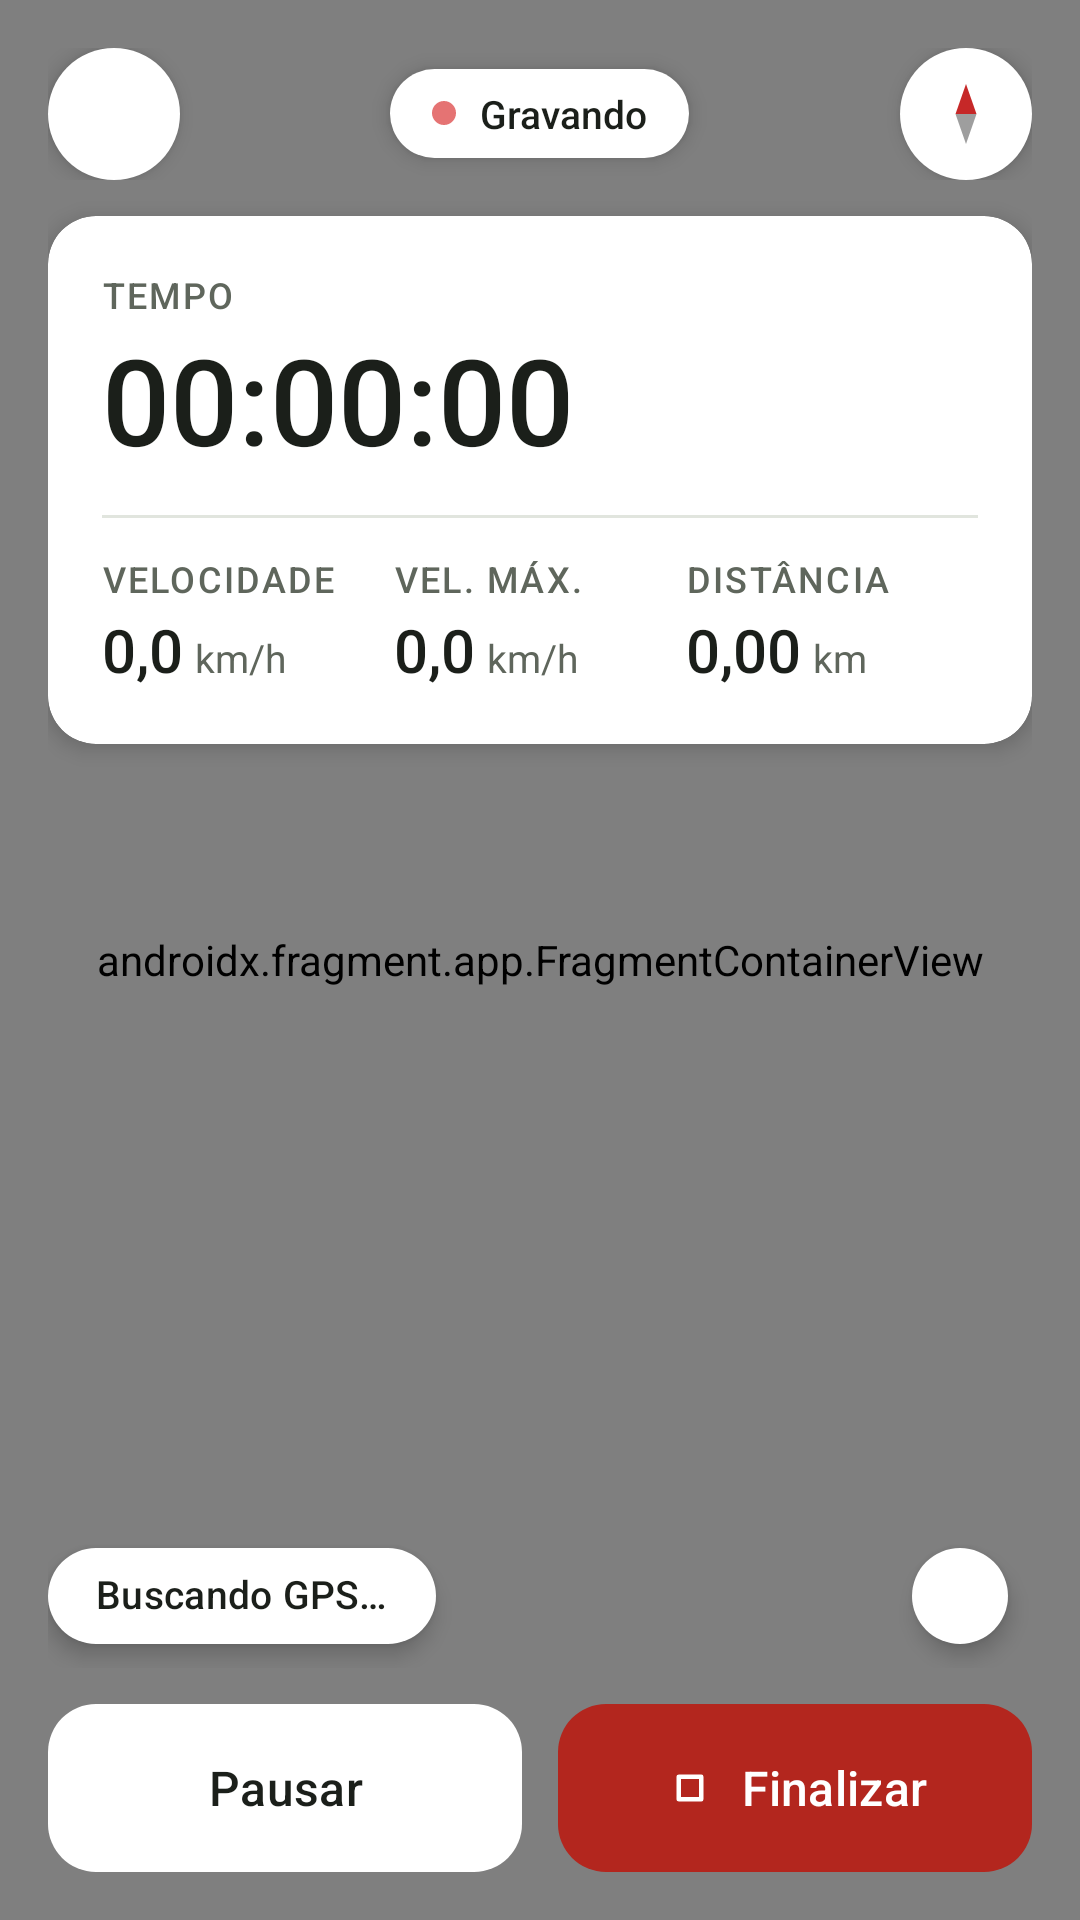

This screen was rendered from an Android layout file. Write that file and the resources it references.
<!-- AndroidManifest.xml: application theme Theme.Sistema_gerenciador_Trilha -->
<!-- res/layout/activity_record_trail.xml -->
<?xml version="1.0" encoding="utf-8"?>
<FrameLayout xmlns:android="http://schemas.android.com/apk/res/android"
    xmlns:app="http://schemas.android.com/apk/res-auto"
    xmlns:tools="http://schemas.android.com/tools"
    android:id="@+id/record_root"
    android:layout_width="match_parent"
    android:layout_height="match_parent"
    android:background="@color/background"
    tools:context=".activities.RecordTrailActivity">

    <androidx.fragment.app.FragmentContainerView
        android:id="@+id/map"
        android:name="com.google.android.gms.maps.SupportMapFragment"
        android:layout_width="match_parent"
        android:layout_height="match_parent" />

    <LinearLayout
        android:id="@+id/record_overlay"
        android:layout_width="match_parent"
        android:layout_height="match_parent"
        android:orientation="vertical"
        android:padding="@dimen/map_overlay_margin">

        
        <FrameLayout
            android:layout_width="match_parent"
            android:layout_height="wrap_content">

            <ImageButton
                android:id="@+id/button_back"
                style="@style/TrilhaApp.MapRoundButton"
                android:layout_gravity="start|center_vertical"
                android:contentDescription="@string/action_back"
                android:src="@drawable/ic_arrow_back"
                app:tint="@color/text_primary" />

            <TextView
                android:id="@+id/text_recording_status"
                android:layout_width="wrap_content"
                android:layout_height="wrap_content"
                android:layout_gravity="center"
                android:background="@drawable/bg_map_pill"
                android:drawablePadding="@dimen/spacing_small"
                android:elevation="@dimen/map_control_elevation"
                android:fontFamily="sans-serif-medium"
                android:gravity="center_vertical"
                android:paddingStart="14dp"
                android:paddingTop="6dp"
                android:paddingEnd="14dp"
                android:paddingBottom="6dp"
                android:text="@string/record_recording"
                android:textColor="@color/text_primary"
                android:textSize="@dimen/text_chip"
                app:drawableStartCompat="@drawable/dot_recording" />

            <ImageButton
                android:id="@+id/button_compass"
                style="@style/TrilhaApp.MapRoundButton"
                android:layout_gravity="end|center_vertical"
                android:contentDescription="@string/action_compass"
                android:src="@drawable/ic_compass" />
        </FrameLayout>

        
        <com.google.android.material.card.MaterialCardView
            style="@style/TrilhaApp.Card.Floating"
            android:layout_width="match_parent"
            android:layout_height="wrap_content"
            android:layout_marginTop="@dimen/spacing_medium">

            <LinearLayout
                android:layout_width="match_parent"
                android:layout_height="wrap_content"
                android:orientation="vertical"
                android:padding="@dimen/stats_padding">

                <TextView
                    style="@style/TrilhaApp.SectionLabel"
                    android:text="@string/record_time" />

                <TextView
                    android:id="@+id/text_timer"
                    android:layout_width="wrap_content"
                    android:layout_height="wrap_content"
                    android:fontFamily="sans-serif-medium"
                    android:fontFeatureSettings="tnum"
                    android:text="@string/record_timer_zero"
                    android:textColor="@color/text_primary"
                    android:textSize="@dimen/text_timer"
                    tools:text="00:43:30" />

                <View
                    android:layout_width="match_parent"
                    android:layout_height="@dimen/toolbar_divider"
                    android:layout_marginTop="@dimen/spacing_medium"
                    android:layout_marginBottom="@dimen/spacing_medium"
                    android:background="@color/outline" />

                <LinearLayout
                    android:layout_width="match_parent"
                    android:layout_height="wrap_content"
                    android:orientation="horizontal">

                    <LinearLayout style="@style/TrilhaApp.Stat.Column">

                        <TextView
                            style="@style/TrilhaApp.SectionLabel"
                            android:text="@string/record_speed" />

                        <LinearLayout style="@style/TrilhaApp.Stat.Values">

                            <TextView
                                android:id="@+id/text_speed"
                                style="@style/TrilhaApp.Stat.Value"
                                tools:text="5,2" />

                            <TextView
                                style="@style/TrilhaApp.Stat.Unit"
                                android:text="@string/unit_speed" />
                        </LinearLayout>
                    </LinearLayout>

                    <LinearLayout style="@style/TrilhaApp.Stat.Column">

                        <TextView
                            style="@style/TrilhaApp.SectionLabel"
                            android:text="@string/record_max_speed" />

                        <LinearLayout style="@style/TrilhaApp.Stat.Values">

                            <TextView
                                android:id="@+id/text_max_speed"
                                style="@style/TrilhaApp.Stat.Value"
                                tools:text="8,9" />

                            <TextView
                                style="@style/TrilhaApp.Stat.Unit"
                                android:text="@string/unit_speed" />
                        </LinearLayout>
                    </LinearLayout>

                    <LinearLayout style="@style/TrilhaApp.Stat.Column">

                        <TextView
                            style="@style/TrilhaApp.SectionLabel"
                            android:text="@string/record_distance" />

                        <LinearLayout style="@style/TrilhaApp.Stat.Values">

                            <TextView
                                android:id="@+id/text_distance"
                                style="@style/TrilhaApp.Stat.Value"
                                android:text="@string/record_distance_zero"
                                tools:text="3,48" />

                            <TextView
                                style="@style/TrilhaApp.Stat.Unit"
                                android:text="@string/unit_distance" />
                        </LinearLayout>
                    </LinearLayout>
                </LinearLayout>
            </LinearLayout>
        </com.google.android.material.card.MaterialCardView>

        <Space
            android:layout_width="match_parent"
            android:layout_height="0dp"
            android:layout_weight="1" />

        
        <LinearLayout
            android:layout_width="match_parent"
            android:layout_height="wrap_content"
            android:gravity="center_vertical"
            android:orientation="horizontal">

            <com.google.android.material.chip.Chip
                android:id="@+id/chip_accuracy"
                style="@style/TrilhaApp.ChipInfo"
                android:elevation="@dimen/map_control_elevation"
                android:text="@string/record_accuracy_waiting"
                app:chipIcon="@drawable/ic_gps_fixed"
                app:chipIconSize="16dp"
                app:chipIconTint="@color/route_vector"
                tools:text="Precisão ±12 m" />

            <Space
                android:layout_width="0dp"
                android:layout_height="0dp"
                android:layout_weight="1" />

            <com.google.android.material.chip.Chip
                android:id="@+id/chip_settings"
                style="@style/TrilhaApp.ChipInfo"
                android:elevation="@dimen/map_control_elevation"
                tools:text="Vetorial · North Up" />
        </LinearLayout>

        
        <LinearLayout
            android:layout_width="match_parent"
            android:layout_height="wrap_content"
            android:layout_marginTop="@dimen/spacing_medium"
            android:orientation="horizontal">

            <com.google.android.material.button.MaterialButton
                android:id="@+id/button_pause"
                style="@style/TrilhaApp.Button.Map.Pause"
                android:layout_marginEnd="@dimen/spacing_medium"
                android:text="@string/record_pause"
                app:icon="@drawable/ic_pause" />

            <com.google.android.material.button.MaterialButton
                android:id="@+id/button_finish"
                style="@style/TrilhaApp.Button.Map.Finish"
                android:text="@string/record_finish"
                app:icon="@drawable/ic_stop" />
        </LinearLayout>
    </LinearLayout>
</FrameLayout>
<!-- resources referenced by this layout -->
<resources>
  <color name="background">#F4F6F2</color>
  <color name="outline">#E1E5DE</color>
  <color name="route_vector">#1565C0</color>
  <color name="text_primary">#1B1F1A</color>
  <dimen name="map_control_elevation">4dp</dimen>
  <dimen name="map_overlay_margin">16dp</dimen>
  <dimen name="spacing_medium">12dp</dimen>
  <dimen name="spacing_small">8dp</dimen>
  <dimen name="stats_padding">18dp</dimen>
  <dimen name="text_chip">13sp</dimen>
  <dimen name="text_timer">40sp</dimen>
  <dimen name="toolbar_divider">1dp</dimen>
  <!-- drawable bg_map_pill (drawable) -->
  <?xml version="1.0" encoding="utf-8"?>
  <shape xmlns:android="http://schemas.android.com/apk/res/android" android:shape="rectangle">
      <solid android:color="@color/surface" />
      <corners android:radius="@dimen/map_control_size" />
  </shape>
  <string name="action_back">Voltar</string>
  <string name="action_compass">Bússola</string>
  <string name="record_accuracy_waiting">Buscando GPS…</string>
  <string name="record_distance">Distância</string>
  <string name="record_distance_zero">0,00</string>
  <string name="record_finish">Finalizar</string>
  <string name="record_max_speed">Vel. máx.</string>
  <string name="record_pause">Pausar</string>
  <string name="record_recording">Gravando</string>
  <string name="record_speed">Velocidade</string>
  <string name="record_time">Tempo</string>
  <string name="record_timer_zero">00:00:00</string>
  <string name="unit_distance">km</string>
  <string name="unit_speed">km/h</string>
  <style name="TrilhaApp.Button.Map.Finish">
          <item name="backgroundTint">@color/red_destructive</item>
          <item name="android:textColor">@color/text_on_primary</item>
          <item name="iconTint">@color/text_on_primary</item>
      </style>
  <style name="TrilhaApp.Button.Map.Pause">
          <item name="backgroundTint">@color/surface</item>
          <item name="android:textColor">@color/text_primary</item>
          <item name="iconTint">@color/text_primary</item>
          <item name="rippleColor">@color/outline</item>
      </style>
  <style name="TrilhaApp.Card.Floating">
          <item name="strokeWidth">0dp</item>
          <item name="cardElevation">@dimen/map_control_elevation</item>
      </style>
  <style name="TrilhaApp.Stat.Column">
          <item name="android:layout_width">0dp</item>
          <item name="android:layout_height">wrap_content</item>
          <item name="android:layout_weight">1</item>
          <item name="android:orientation">vertical</item>
      </style>
  <style name="Theme.Sistema_gerenciador_Trilha" parent="Base.Theme.Sistema_gerenciador_Trilha" />
  <color name="surface">#FFFFFF</color>
  <dimen name="map_control_size">44dp</dimen>
  <color name="recording_dot">#E57373</color>
  <dimen name="recording_dot">8dp</dimen>
  <color name="compass_north">#C62828</color>
  <color name="compass_south">#9E9E9E</color>
  <color name="red_destructive">#B3261E</color>
  <color name="text_on_primary">#FFFFFF</color>
  <dimen name="card_corner_radius">16dp</dimen>
  <!-- drawable bg_map_round_button (drawable) -->
  <?xml version="1.0" encoding="utf-8"?>
  <ripple xmlns:android="http://schemas.android.com/apk/res/android"
      android:color="@color/outline">
      <item>
          <shape android:shape="oval">
              <solid android:color="@color/surface" />
          </shape>
      </item>
  </ripple>
  <dimen name="map_control_icon_padding">10dp</dimen>
  <color name="text_secondary">#5F665C</color>
  <dimen name="text_section_label">12sp</dimen>
  <dimen name="text_stat_unit">13sp</dimen>
  <string name="record_value_zero">0,0</string>
  <dimen name="text_stat_value">20sp</dimen>
  <color name="green_primary">#2E7D32</color>
  <color name="green_container">#E3EFE3</color>
</resources>
